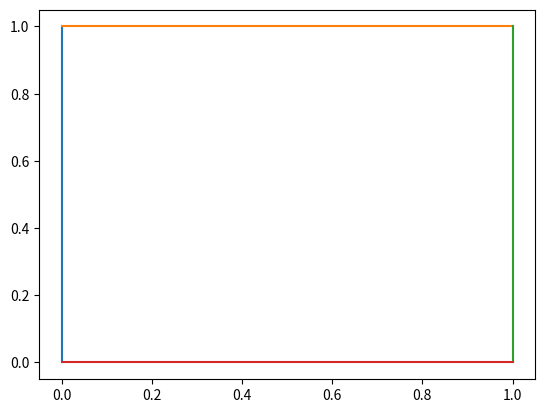

Here is the Python script that generated this plot:
#!/usr/bin/env python2
# -*- coding: utf-8 -*-
"""
Created on Wed Jan  8 09:12:38 2020

@author: marianne
"""

import numpy as np
import matplotlib.pyplot as plt

'''
class Rectangle():
    def __init__(self,width,height,position):
        #position: x,y coordinate of lower left corner
        self.w = width
        self.h = height
        self.corners = np.array([position,
                                 position + [0,self.h], 
                                 position + [self.w,self.h],
                                 position + [self.w,0]])
'''

class Shape():
    def __init__(self,points,label=1):
        self.label = label
        self.points = points
        #Make point pairs
        shifted_points = np.roll(points,-1,axis = 0)
        self.point_pairs = np.array([points.T, shifted_points.T]).T
        
    def plot_shape(self):
        plt.figure()
        for pp in self.point_pairs:
            plt.plot(pp[0,:],pp[1,:])

'''
def make_line_samples(start,stop,numsamples):
    samples = []
    for coord in zip(start,stop):
        samples.append(np.linspace(coord[0],coord[1],numsamples))
    samples_per_point = map(list, zip(*samples)) #"transpose the coordinate list"
    return samples_per_point

def lines_to_camera_pixels(cam_model,xyz_start, xyz_stop):
    line_points = make_line_samples(xyz_start,xyz_stop,10000)
    print('line_points', line_points)
    
    pixels = []
    for p in line_points:
        new_pixel = np.array(cam_model.vector_to_pixel(p)[0:2])
        
        if(new_pixel[0] < cam_model.height and new_pixel[1] < cam_model.width): #if within image boundaries
            pixels.append(new_pixel)
    return np.array(pixels)
'''

if __name__ == "__main__":
    points = np.array([[0,0],[0,1],[1,1],[1,0]])
    box = Shape(points)
    print(box.point_pairs)
    box.plot_shape()
    
    